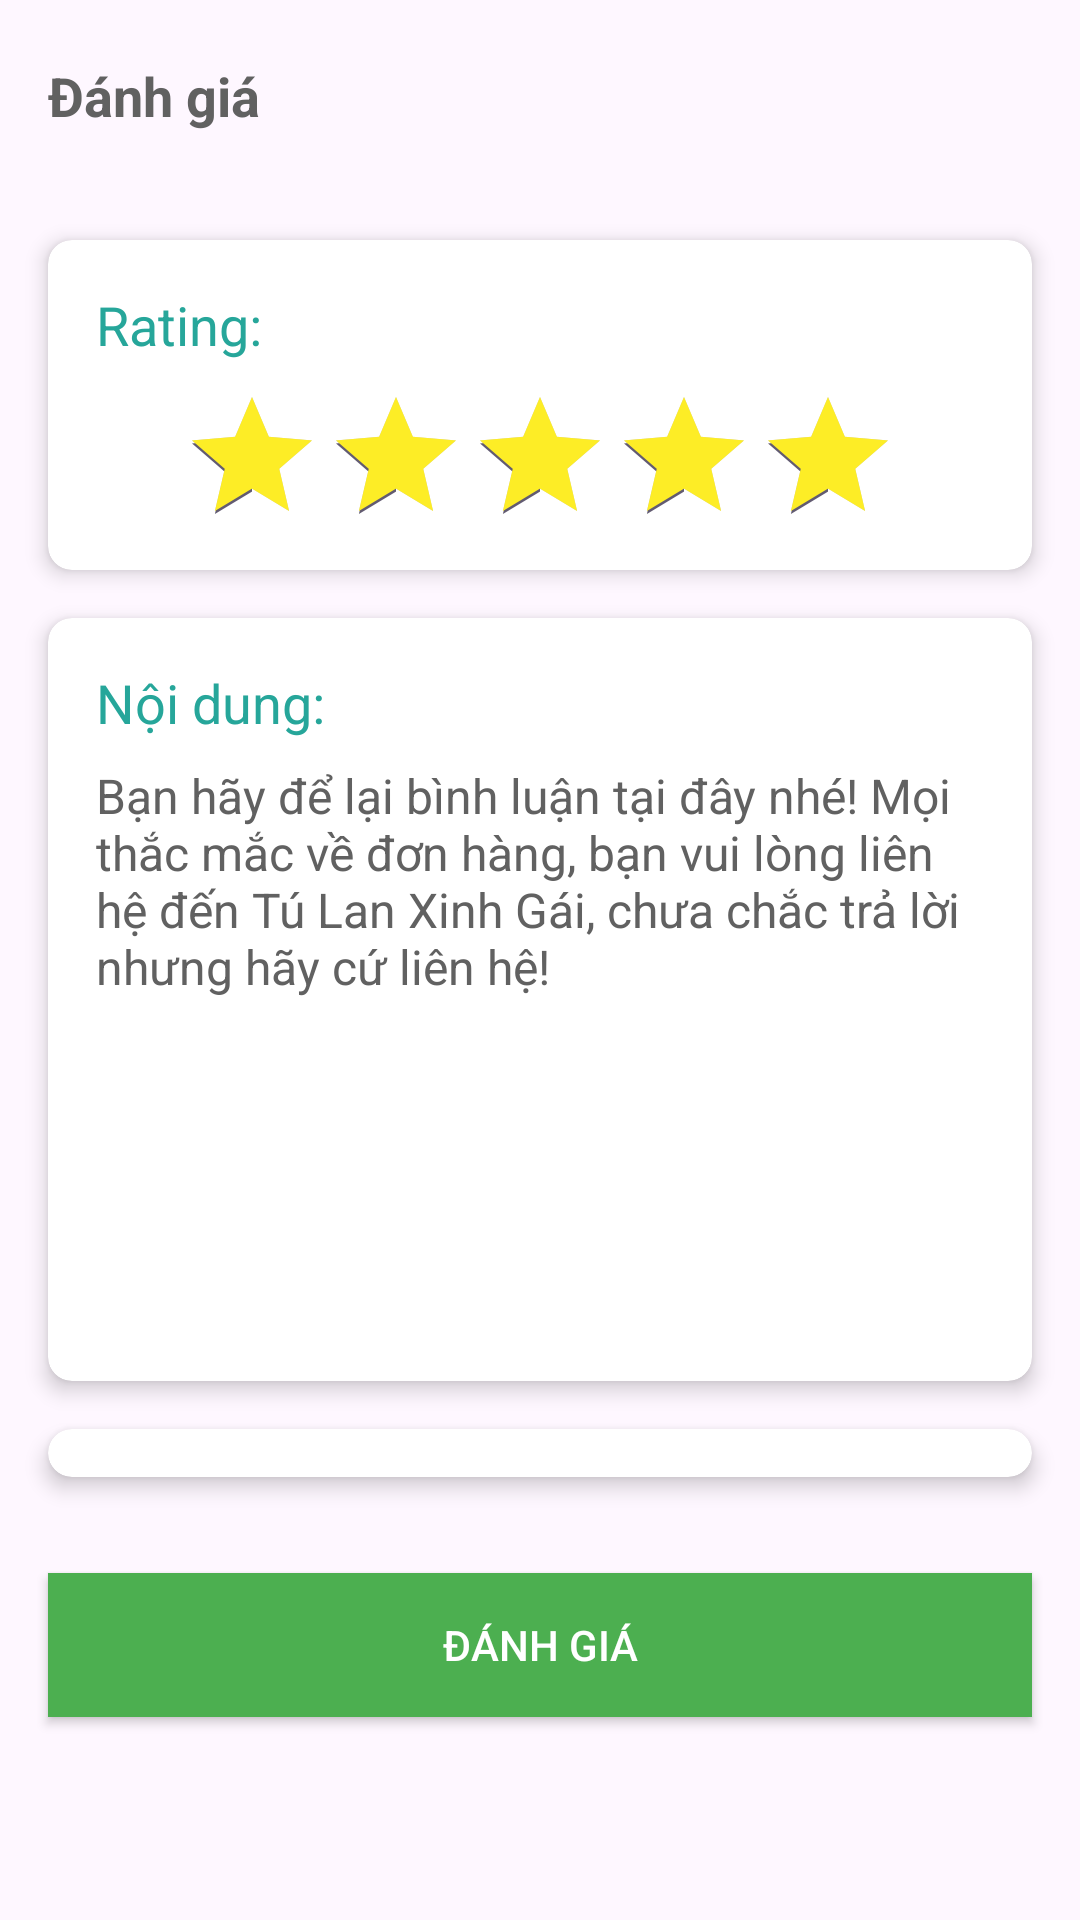

Write the Android layout XML for this screen, with the resource values it uses.
<!-- AndroidManifest.xml: application theme Theme.AppCayCanh -->
<!-- res/layout/activity_review.xml -->
<?xml version="1.0" encoding="utf-8"?>
<androidx.constraintlayout.widget.ConstraintLayout xmlns:android="http://schemas.android.com/apk/res/android"
    xmlns:app="http://schemas.android.com/apk/res-auto"
    xmlns:tools="http://schemas.android.com/tools"
    android:id="@+id/main"
    android:layout_width="match_parent"
    android:layout_height="match_parent"
    tools:context=".Review">

    <androidx.appcompat.widget.Toolbar
        android:id="@+id/toolbar"
        android:layout_width="match_parent"
        android:layout_height="wrap_content"
        app:layout_constraintTop_toTopOf="parent"
        app:navigationIcon="@drawable/ic_back">

        <TextView
            android:layout_width="wrap_content"
            android:layout_height="wrap_content"
            android:text="Đánh giá"
            android:textColor="@color/dark_gray"
            android:textSize="18sp"
            android:textStyle="bold" />
    </androidx.appcompat.widget.Toolbar>

    <ScrollView
        android:layout_width="match_parent"
        android:layout_height="0dp"
        app:layout_constraintTop_toBottomOf="@id/toolbar"
        app:layout_constraintBottom_toBottomOf="parent">

        <LinearLayout
            android:layout_width="match_parent"
            android:layout_height="wrap_content"
            android:orientation="vertical">

            
            <androidx.cardview.widget.CardView
                android:layout_width="match_parent"
                android:layout_height="wrap_content"
                android:layout_margin="16dp"
                app:cardCornerRadius="8dp"
                app:cardElevation="4dp"
                app:strokeWidth="4dp"
                app:strokeColor="@color/green_dark">

                <LinearLayout
                    android:layout_width="match_parent"
                    android:layout_height="110dp"
                    android:orientation="vertical"
                    android:padding="16dp">

                    <TextView
                        android:layout_width="wrap_content"
                        android:layout_height="wrap_content"
                        android:text="Rating:"
                        android:textSize="18sp"
                        android:textColor="@color/green_dark"
                        android:layout_marginBottom="8dp" />

                    <RatingBar
                        android:id="@+id/ratingBar"
                        android:layout_width="wrap_content"
                        android:layout_height="wrap_content"
                        android:layout_gravity="center_horizontal"
                        android:numStars="5"
                        android:stepSize="1"
                        android:rating="5"
                        android:progressTint="@color/yellow"
                        android:tint="@color/green_light"
                        android:scaleX="1.0"
                        android:scaleY="1.0" />

                </LinearLayout>
            </androidx.cardview.widget.CardView>

            
            <androidx.cardview.widget.CardView
                android:layout_width="match_parent"
                android:layout_height="wrap_content"
                android:layout_marginStart="16dp"
                android:layout_marginEnd="16dp"
                android:layout_marginBottom="16dp"
                app:cardCornerRadius="8dp"
                app:cardElevation="4dp"
                app:strokeWidth="4dp"
                app:strokeColor="@color/green_dark">

                <LinearLayout
                    android:layout_width="match_parent"
                    android:layout_height="wrap_content"
                    android:orientation="vertical"
                    android:padding="16dp">

                    <TextView
                        android:layout_width="wrap_content"
                        android:layout_height="wrap_content"
                        android:text="Nội dung:"
                        android:textSize="18sp"
                        android:textColor="@color/green_dark"
                        android:layout_marginBottom="8dp" />

                    <EditText
                        android:id="@+id/commentEditText"
                        android:layout_width="match_parent"
                        android:layout_height="190dp"
                        android:background="@android:color/transparent"
                        android:gravity="top"
                        android:hint="Bạn hãy để lại bình luận tại đây nhé! Mọi thắc mắc về đơn hàng, bạn vui lòng liên hệ đến Tú Lan Xinh Gái, chưa chắc trả lời nhưng hãy cứ liên hệ!"
                        android:textColorHint="@color/dark_gray"
                        android:textSize="16sp" />

                </LinearLayout>
            </androidx.cardview.widget.CardView>

            
            <androidx.cardview.widget.CardView
                android:layout_width="match_parent"
                android:layout_height="wrap_content"
                android:layout_marginStart="16dp"
                android:layout_marginEnd="16dp"
                android:layout_marginBottom="16dp"
                app:cardCornerRadius="8dp"
                app:cardElevation="4dp"
                app:strokeWidth="4dp"
                app:strokeColor="@color/green_dark">

                <androidx.recyclerview.widget.RecyclerView
                    android:id="@+id/orderItemsRecyclerView"
                    android:layout_width="match_parent"
                    android:layout_height="wrap_content"
                    android:padding="8dp" />

            </androidx.cardview.widget.CardView>

            <Button
                android:id="@+id/btn_submit_review"
                android:layout_width="match_parent"
                android:layout_height="wrap_content"
                android:layout_margin="16dp"
                android:padding="8dp"
                android:text="Đánh giá"
                android:background="@color/green"
                android:textColor="@color/white"/>

        </LinearLayout>
    </ScrollView>

</androidx.constraintlayout.widget.ConstraintLayout>
<!-- resources referenced by this layout -->
<resources>
  <color name="dark_gray">#616161</color>
  <color name="green">#4CAF50</color>
  <color name="green_dark">#26A69A</color>
  <color name="green_light">#E8F5E9</color>
  <color name="white">#FFFFFFFF</color>
  <color name="yellow">#FDED26</color>
  <style name="Theme.AppCayCanh" parent="Base.Theme.AppCayCanh" />
  <style name="Base.Theme.AppCayCanh" parent="Theme.Material3.DayNight.NoActionBar">
          
          
      </style>
</resources>
